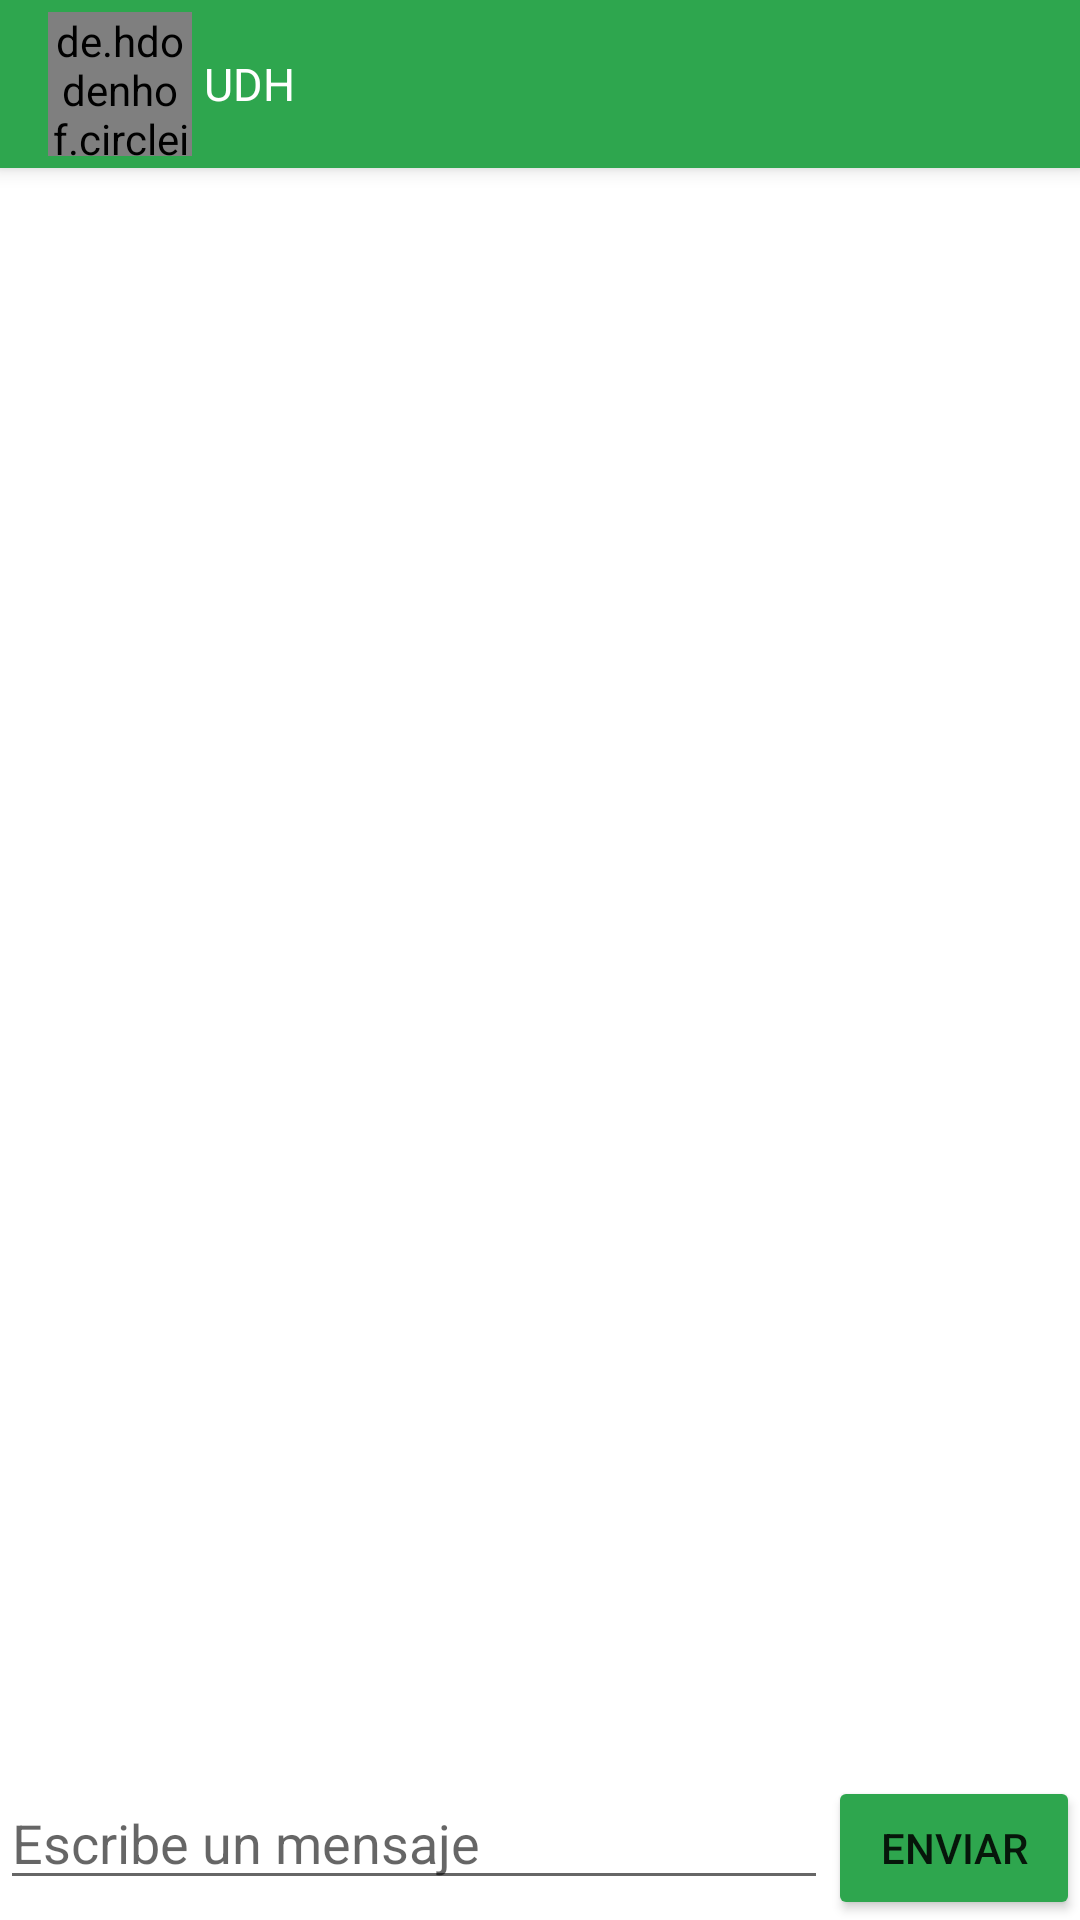

Produce the Android XML layout that renders to this screen, including the resource entries it uses.
<!-- AndroidManifest.xml: application theme Theme.AppRedSocial -->
<!-- res/layout/activity_chatpersonal.xml -->
<?xml version="1.0" encoding="utf-8"?>
<androidx.appcompat.widget.LinearLayoutCompat
    xmlns:android="http://schemas.android.com/apk/res/android"
    xmlns:app="http://schemas.android.com/apk/res-auto"
    xmlns:tools="http://schemas.android.com/tools"
    android:layout_width="match_parent"
    android:layout_height="match_parent"
    android:orientation="vertical"
    tools:context=".Chatpersonal">
    <include
        android:id="@+id/includeChatPers"
        layout="@layout/toolbarpersonchat" />

        <androidx.recyclerview.widget.RecyclerView
            android:id="@+id/RecyclerMensajes"
            android:layout_width="match_parent"
            android:layout_height="wrap_content"
            android:layout_weight="1"/>
        <LinearLayout
            android:layout_width="match_parent"
            android:layout_height="wrap_content"
            android:orientation="horizontal">

                <EditText
                    android:id="@+id/txtMensaje"
                    android:layout_width="280dp"
                    android:layout_height="wrap_content"
                    android:layout_weight="1"
                    android:ems="10"
                    android:hint="Escribe un mensaje" />
                <Button
                    android:id="@+id/btnEnviar"
                    android:layout_width="wrap_content"
                    android:layout_height="wrap_content"
                    android:backgroundTint="@color/verde"
                    android:layout_weight="1"
                    android:text="Enviar" />
        </LinearLayout>
</androidx.appcompat.widget.LinearLayoutCompat>
<!-- res/layout/toolbarpersonchat.xml (included above) -->
<?xml version="1.0" encoding="utf-8"?>

<androidx.appcompat.widget.Toolbar xmlns:android="http://schemas.android.com/apk/res/android"
    xmlns:app="http://schemas.android.com/apk/res-auto"
    android:id="@+id/ToolbarChatPers"
    android:layout_width="match_parent"
    android:layout_height="?attr/actionBarSize"
    android:background="@color/verde"
    app:titleTextColor="@color/white"
    android:elevation="4dp">
    <de.hdodenhof.circleimageview.CircleImageView
        android:id="@+id/FotoContacto"
        android:layout_width="48sp"
        android:layout_height="48sp"
        android:src="@mipmap/ic_launcher"
        android:layout_marginStart="10dp"/>
    <TextView
        android:id="@+id/tvContacto"
        android:layout_width="wrap_content"
        android:layout_height="wrap_content"
        android:text="UDH"
        android:textColor="@color/white"
        android:textSize="15dp"
        android:layout_marginStart="10dp"/>
</androidx.appcompat.widget.Toolbar>
<!-- resources referenced by this layout -->
<resources>
  <color name="verde">#2ea64e</color>
  <color name="white">#FFFFFFFF</color>
  <!-- mipmap ic_launcher: png bitmap (mipmap-xxhdpi, 27321 bytes) -->
  <style name="Theme.AppRedSocial" parent="Theme.MaterialComponents.DayNight.NoActionBar">
          
          <item name="colorPrimary">@color/purple_500</item>
          <item name="colorPrimaryVariant">@color/verdeOsc</item>
          <item name="colorOnPrimary">@color/white</item>
          
          <item name="colorSecondary">@color/teal_200</item>
          <item name="colorSecondaryVariant">@color/teal_700</item>
          <item name="colorOnSecondary">@color/black</item>
          
          <item name="android:statusBarColor" tools:targetApi="l">?attr/colorPrimaryVariant</item>
          
      </style>
  <color name="purple_500">#FF6200EE</color>
  <color name="verdeOsc">#1a592b</color>
  <color name="teal_200">#FF03DAC5</color>
  <color name="teal_700">#FF018786</color>
  <color name="black">#FF000000</color>
</resources>
